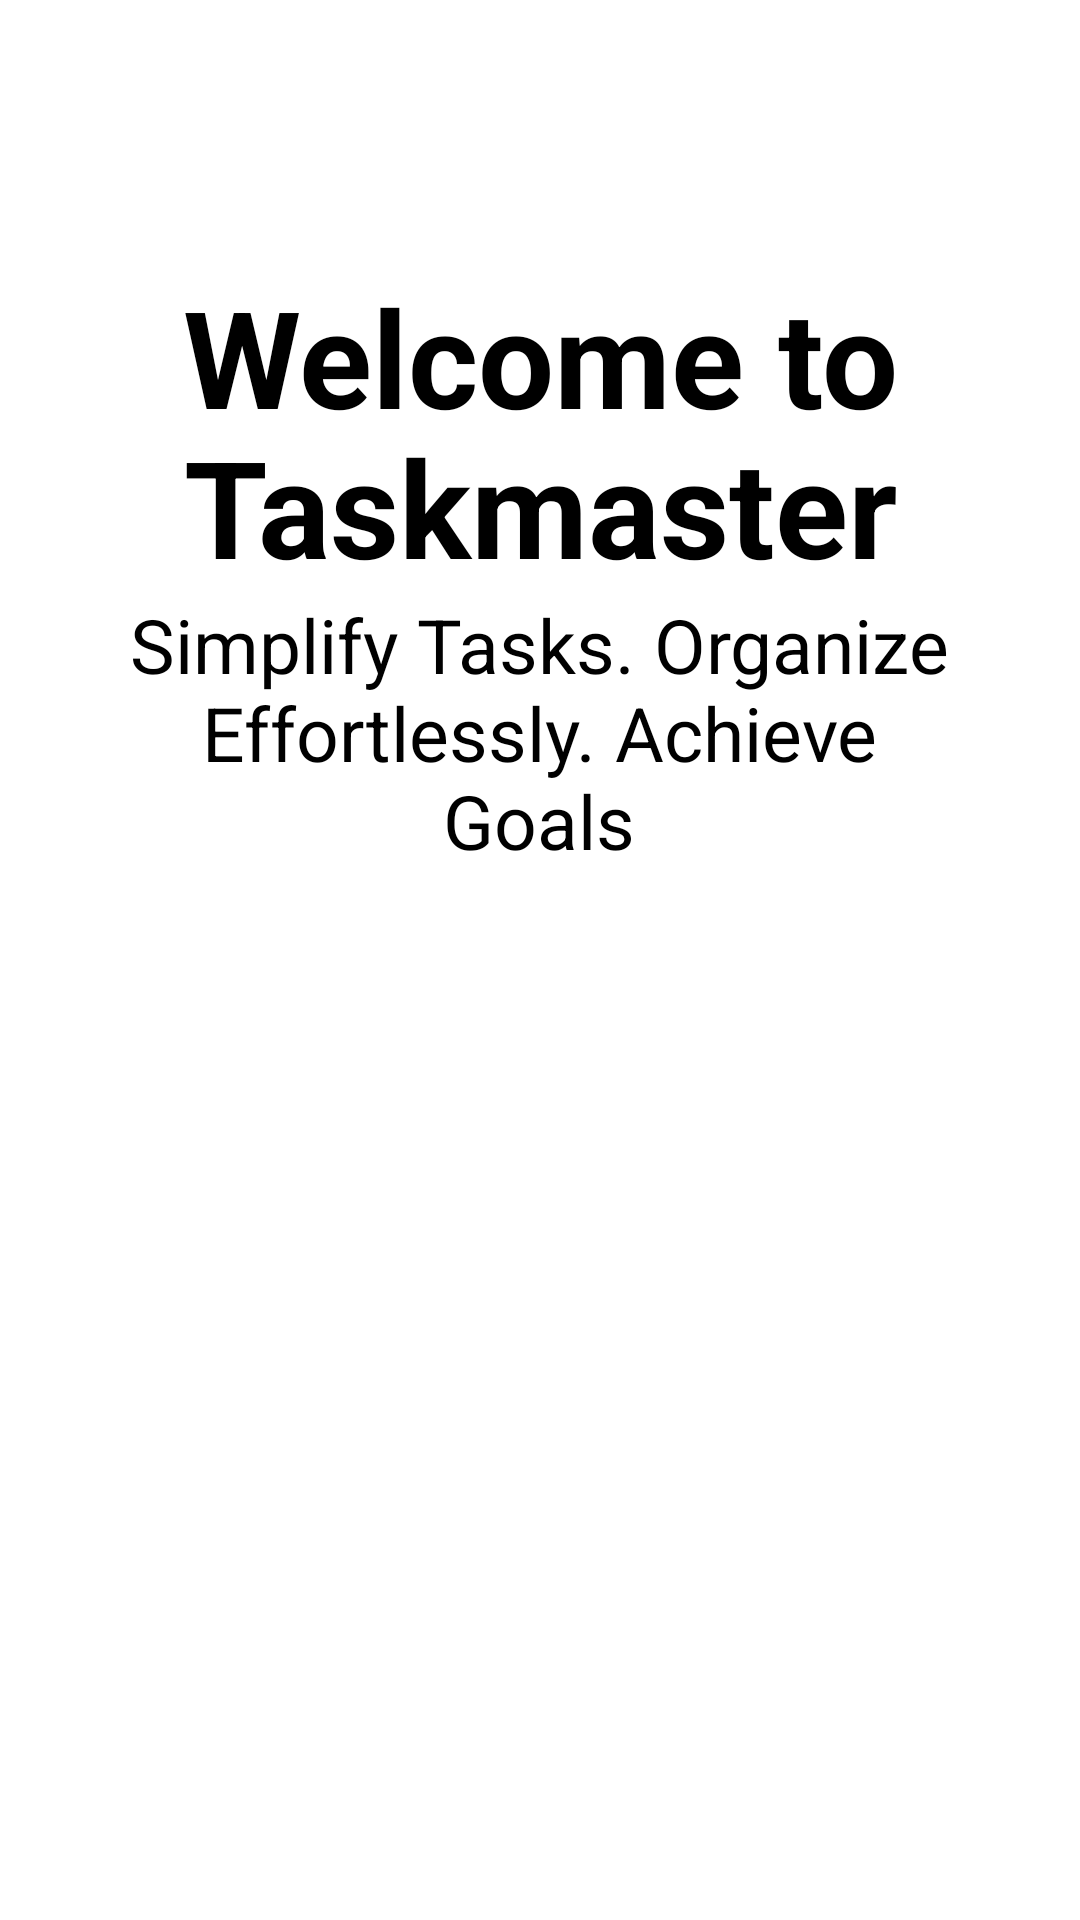

This screen was rendered from an Android layout file. Write that file and the resources it references.
<!-- AndroidManifest.xml: application theme Theme.TaskMaster -->
<!-- res/layout/intro_3.xml -->
<?xml version="1.0" encoding="utf-8"?>
<androidx.constraintlayout.widget.ConstraintLayout
    xmlns:android="http://schemas.android.com/apk/res/android"
    xmlns:app="http://schemas.android.com/apk/res-auto"
    xmlns:tools="http://schemas.android.com/tools"
    android:layout_width="match_parent"
    android:layout_height="match_parent">

    <TextView
        android:id="@+id/textView"
        android:layout_width="257dp"
        android:layout_height="50dp"
        android:gravity="center"
        android:text="@string/welcome_to"
        android:textSize="45sp"
        android:textStyle="bold"
        android:textColor="#000"
        app:layout_constraintBottom_toBottomOf="parent"
        app:layout_constraintEnd_toEndOf="parent"
        app:layout_constraintStart_toStartOf="parent"
        app:layout_constraintTop_toTopOf="parent"
        app:layout_constraintVertical_bias="0.15" />

    <TextView
        android:id="@+id/textViewBrand"
        android:layout_width="257dp"
        android:layout_height="50dp"
        android:gravity="center"
        android:text="Taskmaster"
        android:textSize="45sp"
        android:textStyle="bold"
        android:textColor="#000"
        app:layout_constraintBottom_toBottomOf="parent"
        app:layout_constraintEnd_toEndOf="parent"
        app:layout_constraintStart_toStartOf="parent"
        app:layout_constraintTop_toBottomOf="@+id/textView"
        app:layout_constraintVertical_bias="0" />

    <TextView
        android:id="@+id/textView2"
        android:layout_width="276dp"
        android:layout_height="121dp"
        android:gravity="center"
        android:text="@string/introphrase_3"
        android:textSize="25sp"
        android:textColor="#000"
        app:layout_constraintBottom_toBottomOf="parent"
        app:layout_constraintEnd_toEndOf="parent"
        app:layout_constraintHorizontal_bias="0.496"
        app:layout_constraintStart_toStartOf="parent"
        app:layout_constraintTop_toTopOf="parent"
        app:layout_constraintVertical_bias="0.354" />

    <ImageView
        android:id="@+id/imageView1"
        android:layout_width="238dp"
        android:layout_height="208dp"
        app:layout_constraintBottom_toBottomOf="parent"
        app:layout_constraintEnd_toEndOf="parent"
        app:layout_constraintStart_toStartOf="parent"
        app:layout_constraintTop_toTopOf="parent"
        app:layout_constraintVertical_bias="0.69"
        app:srcCompat="@drawable/tempo" />

    <Button
        android:id="@+id/getStarted_button"
        style="@style/BlackButton"
        android:layout_width="276dp"
        android:layout_height="80dp"
        android:backgroundTint="@android:color/black"
        android:text="@string/get_started"
        android:textColor="@android:color/white"
        android:textSize="40sp"
        app:layout_constraintBottom_toBottomOf="parent"
        app:layout_constraintEnd_toEndOf="parent"
        app:layout_constraintHorizontal_bias="0.492"
        app:layout_constraintStart_toStartOf="parent"
        app:layout_constraintTop_toTopOf="parent"
        app:layout_constraintVertical_bias="0.897" />

</androidx.constraintlayout.widget.ConstraintLayout>
<!-- resources referenced by this layout -->
<resources>
  <string name="get_started">Get Started</string>
  <string name="introphrase_3">Simplify Tasks. Organize Effortlessly. Achieve Goals</string>
  <string name="welcome_to">Welcome to</string>
  <style name="BlackButton">
          <item name="android:backgroundTint">#000000</item>
          <item name="android:textColor">#FFFFFF</item>
          <item name="android:textStyle">bold</item>
          <item name="cornerRadius">15dp</item>
      </style>
</resources>
